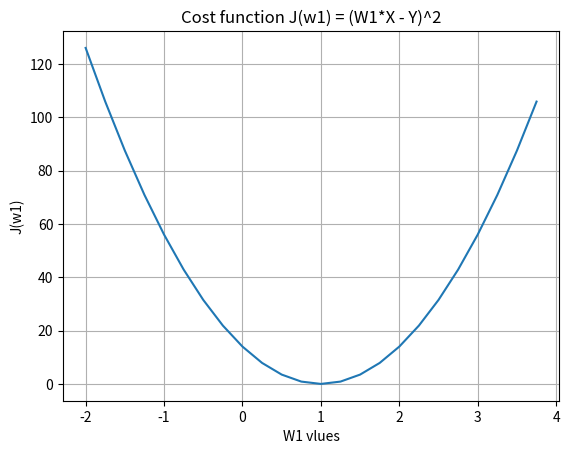

This figure's Python source:
#!/usr/bin/env python3
# -*- coding: utf-8 -*-
"""
Created on Thu Sep  2 22:21:56 2021

[redacted]
"""

from matplotlib.figure import Figure
from mpl_toolkits.mplot3d import Axes3D
import matplotlib.pyplot as plt
import numpy as np
import math

def plot2d(w1, J):
    fig, ax = plt.subplots()
    ax.plot(w1, J)
    
    ax.set(xlabel='W1 vlues', ylabel='J(w1)',
           title='Cost function J(w1) = (W1*X - Y)^2')
    ax.grid()
    
    # fig.savefig("test.png")
    plt.show()
    
x = np.arange(0.0, 4.0, 1)
# y = np.arange(0.0, 5.0, 1)
y = np.array([0, 1, 2, 3, 4])
z = y**2
print(z)
w1 = np.arange(-2.0, 4.0, 0.25)

J = []
for j in range(len(w1)):
    w2 = []
    for i in range(len(x)): 
        w2.append((w1[j]*x[i] - y[i])**2)
    J.append(sum(w2))
print(J)

plot2d(w1, J)